Run: headless pygame with SDL's dummy video driver; simulated clock (each Clock.tick advances the game by its frame time, no real sleeping); random seed 0; keys injected as events and as key.get_pressed() state; no mouse input.
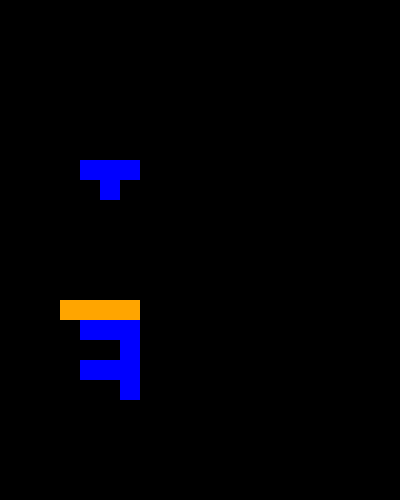
Frame 1 of 2 · flips 1–60 · no input
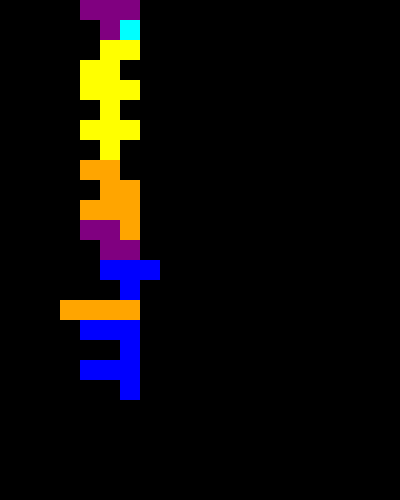
Frame 2 of 2 · flips 61–180 · tapped SPACE, RETURN · held RIGHT (→), D (game ended)

The pygame program that drew these frames:

import pygame
import random

pygame.init()

# Screen dimensions
width, height = 400, 500
screen = pygame.display.set_mode((width, height))
pygame.display.set_caption('Tetris')

# Colors
black = (0, 0, 0)
white = (255, 255, 255)
colors = [
    (0, 255, 255),  # Cyan
    (255, 255, 0),  # Yellow
    (255, 165, 0),  # Orange
    (0, 0, 255),    # Blue
    (0, 255, 0),    # Green
    (255, 0, 0),    # Red
    (128, 0, 128)   # Purple
]

# Tetrimino shapes
shapes = [
    [[1, 1, 1, 1]],
    [[1, 1],
     [1, 1]],
    [[0, 1, 1],
     [1, 1, 0]],
    [[1, 1, 0],
     [0, 1, 1]],
    [[1, 1, 1],
     [0, 1, 0]],
    [[1, 1, 1],
     [1, 0, 0]],
    [[1, 1, 1],
     [0, 0, 1]]
]

# Board
board_width, board_height = 10, 20
board = [[0 for _ in range(board_width)] for _ in range(board_height)]

# Tetrimino class
class Tetrimino:
    def __init__(self):
        self.shape = random.choice(shapes)
        self.color = random.choice(colors)
        self.x = board_width // 2 - len(self.shape[0]) // 2
        self.y = 0

    def rotate(self):
        self.shape = [list(row) for row in zip(*self.shape[::-1])]

    def draw(self):
        for i, row in enumerate(self.shape):
            for j, val in enumerate(row):
                if val:
                    pygame.draw.rect(screen, self.color, pygame.Rect((self.x + j) * 20, (self.y + i) * 20, 20, 20))

def draw_board():
    for y in range(board_height):
        for x in range(board_width):
            if board[y][x]:
                pygame.draw.rect(screen, board[y][x], pygame.Rect(x * 20, y * 20, 20, 20))

def check_collision(shape, offset):
    off_x, off_y = offset
    for y, row in enumerate(shape):
        for x, cell in enumerate(row):
            if cell:
                try:
                    if board[y + off_y][x + off_x] or x + off_x < 0 or x + off_x >= board_width or y + off_y >= board_height:
                        return True
                except IndexError:
                    return True
    return False

def remove_line():
    full_lines = 0
    for i, row in enumerate(board):
        if 0 not in row:
            full_lines += 1
            del board[i]
            board.insert(0, [0 for _ in range(board_width)])
    return full_lines

def main():
    clock = pygame.time.Clock()
    tetrimino = Tetrimino()
    running = True
    while running:
        screen.fill(black)
        for event in pygame.event.get():
            if event.type == pygame.QUIT:
                running = False
            if event.type == pygame.KEYDOWN:
                if event.key == pygame.K_LEFT:
                    tetrimino.x -= 1
                    if check_collision(tetrimino.shape, (tetrimino.x, tetrimino.y)):
                        tetrimino.x += 1
                if event.key == pygame.K_RIGHT:
                    tetrimino.x += 1
                    if check_collision(tetrimino.shape, (tetrimino.x, tetrimino.y)):
                        tetrimino.x -= 1
                if event.key == pygame.K_DOWN:
                    tetrimino.y += 1
                    if check_collision(tetrimino.shape, (tetrimino.x, tetrimino.y)):
                        tetrimino.y -= 1
                if event.key == pygame.K_UP:
                    tetrimino.rotate()
                    if check_collision(tetrimino.shape, (tetrimino.x, tetrimino.y)):
                        tetrimino.rotate()
                        tetrimino.rotate()
                        tetrimino.rotate()
        tetrimino.y += 1
        if check_collision(tetrimino.shape, (tetrimino.x, tetrimino.y)):
            tetrimino.y -= 1
            for i, row in enumerate(tetrimino.shape):
                for j, val in enumerate(row):
                    if val:
                        board[tetrimino.y + i][tetrimino.x + j] = tetrimino.color
            tetrimino = Tetrimino()
            if check_collision(tetrimino.shape, (tetrimino.x, tetrimino.y)):
                running = False
        full_lines = remove_line()
        draw_board()
        tetrimino.draw()
        pygame.display.flip()
        clock.tick(10)
    pygame.quit()

if __name__ == '__main__':
    main()
